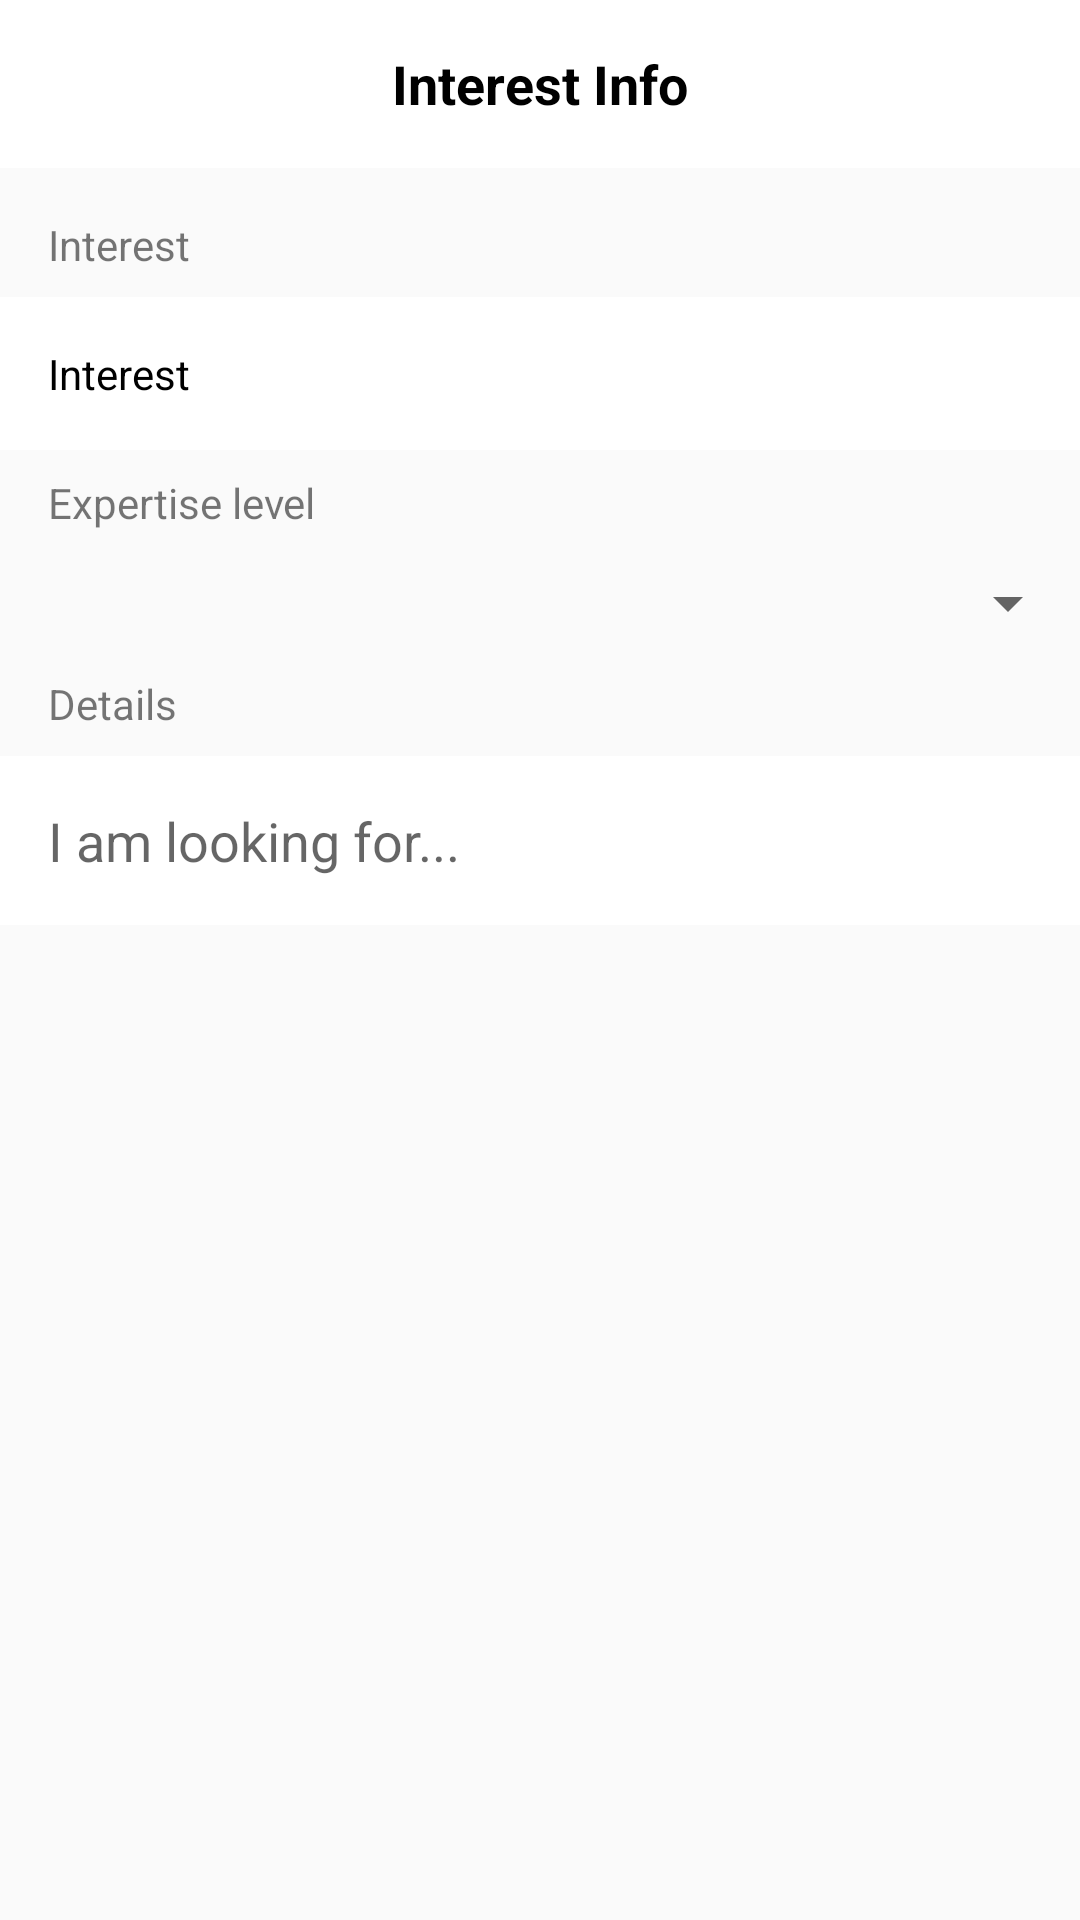

Android layout source for this screen:
<!-- AndroidManifest.xml: application theme AppTheme -->
<!-- res/layout/activity_add_interest_finish.xml -->
<?xml version="1.0" encoding="utf-8"?>
<android.support.constraint.ConstraintLayout
        xmlns:android="http://schemas.android.com/apk/res/android"
        xmlns:tools="http://schemas.android.com/tools"
        xmlns:app="http://schemas.android.com/apk/res-auto"
        android:layout_width="match_parent"
        android:layout_height="match_parent"
        tools:context=".AddInterestFinishActivity">

    <android.support.v7.widget.Toolbar
            android:id="@+id/add_interest_finish_toolbar"
            android:layout_height="?attr/actionBarSize"
            android:layout_width="match_parent"
            android:minHeight="?attr/actionBarSize"
            android:background="@color/colorPrimary"
            app:layout_constraintTop_toTopOf="parent"
            app:layout_constraintStart_toStartOf="parent"
            app:layout_constraintEnd_toEndOf="parent">
        <TextView
                android:layout_width="wrap_content"
                android:layout_height="wrap_content"
                android:text="@string/interest_info"
                android:textColor="@color/black"
                android:textSize="@dimen/text_size_medium"
                android:textStyle="bold"
                android:layout_gravity="center" />
    </android.support.v7.widget.Toolbar>

    <TextView
            android:layout_width="wrap_content"
            android:layout_height="wrap_content"
            android:text="@string/interest"
            android:layout_marginTop="16dp"
            app:layout_constraintTop_toBottomOf="@+id/add_interest_finish_toolbar"
            app:layout_constraintStart_toStartOf="parent" android:layout_marginStart="16dp"
            android:id="@+id/textView9"/>

    <TextView
            android:layout_width="0dp" android:layout_height="wrap_content"
            android:text="@string/interest"
            android:textColor="@color/black"
            android:background="@color/white"
            android:padding="16dp"
            android:layout_marginTop="8dp"
            app:layout_constraintTop_toBottomOf="@+id/textView9"
            app:layout_constraintStart_toStartOf="parent"
            app:layout_constraintEnd_toEndOf="parent" android:id="@+id/textView10"/>

    <TextView
            android:layout_width="wrap_content" android:layout_height="wrap_content"
            android:text="@string/expertise_level"
            android:layout_marginTop="8dp"
            app:layout_constraintTop_toBottomOf="@+id/textView10" app:layout_constraintStart_toStartOf="parent"
            android:layout_marginStart="16dp" android:id="@+id/textView11"/>

    <Spinner android:layout_width="0dp" android:layout_height="wrap_content"
             android:layout_marginTop="8dp"
             app:layout_constraintTop_toBottomOf="@+id/textView11" app:layout_constraintStart_toStartOf="parent"
             app:layout_constraintEnd_toEndOf="parent"
             android:padding="16dp"
    android:id="@+id/add_interest_spinner"/>

    <TextView
            android:layout_width="wrap_content" android:layout_height="wrap_content"
            android:text="@string/details" app:layout_constraintStart_toStartOf="parent"
            android:layout_marginStart="16dp" app:layout_constraintTop_toBottomOf="@+id/add_interest_spinner"
            android:layout_marginTop="8dp" android:id="@+id/textView12"/>

    <EditText
            android:layout_width="0dp"
            android:layout_height="wrap_content"
            android:background="@color/white"
            android:padding="16dp"
            android:hint="@string/looking_for"
            android:layout_marginTop="8dp"
            app:layout_constraintTop_toBottomOf="@+id/textView12"
            app:layout_constraintStart_toStartOf="parent"
            app:layout_constraintEnd_toEndOf="parent"/>

</android.support.constraint.ConstraintLayout>
<!-- resources referenced by this layout -->
<resources>
  <color name="black">#000000</color>
  <color name="colorPrimary">#FFFFFF</color>
  <color name="white">#ffff</color>
  <dimen name="text_size_medium">18sp</dimen>
  <string name="details">Details</string>
  <string name="expertise_level">Expertise level</string>
  <string name="interest">Interest</string>
  <string name="interest_info">Interest Info</string>
  <string name="looking_for">I am looking for...</string>
  <style name="AppTheme" parent="Theme.AppCompat.Light.NoActionBar">
          <item name="android:actionMenuTextColor">@color/blue</item>
          <item name="colorPrimary">@color/colorPrimary</item>
          <item name="colorPrimaryDark">@color/colorPrimaryDark</item>
          <item name="colorAccent">@color/colorAccent</item>
      </style>
  <color name="blue">#2196F3</color>
  <color name="colorPrimaryDark">#00574B</color>
  <color name="colorAccent">#D81B60</color>
</resources>
